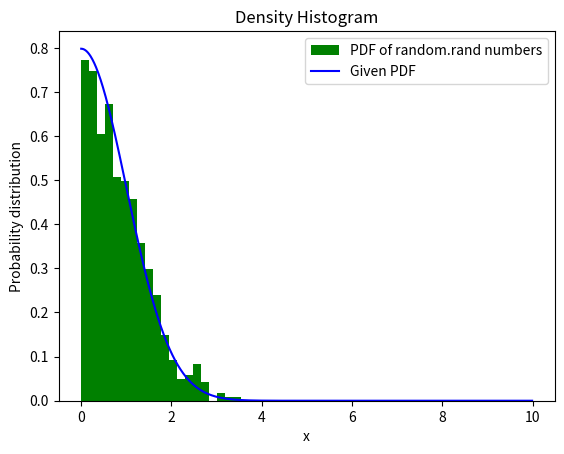

Reproduce this figure in Python.
# Q6 - Using rejection method to produce random numbers

import numpy as np
import matplotlib.pyplot as plt


def f(x):  # Given Distribution
	return np.sqrt(2/np.pi)*np.exp(-(x**2)/2)

def F(x):  # Envelope
	return 1.5*np.exp(-x)


x1=np.arange(0, 10, 0.01)
x=np.random.rand(1000)
x=-np.log(x)
y=np.random.rand(1000)*F(x)
x_g=x[y<f(x)]
x_b=x[y>f(x)]
y_g=y[y<f(x)]
y_b=y[y>f(x)]
bin=np.histogram(x_g)

plt.hist(x_g,bins=20, histtype='stepfilled',density=True,color='g',label="PDF of random.rand numbers")

plt.plot(x1, f(x1),'b', label= 'Given PDF')
plt.xlabel("x")
plt.ylabel('Probability distribution')
plt.title('Density Histogram')
plt.legend()
plt.show()